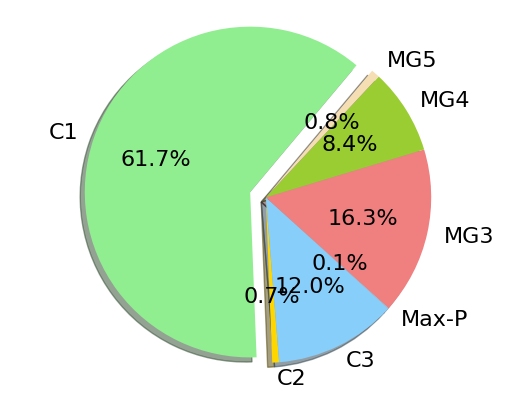

Write Python code to recreate this figure. (Note: this script raises an exception after producing the figure.)
import matplotlib.pyplot as plt

I3D_F = [23.784, 0.371, 29.954, 0.072, 27.586, 16.630, 1.677]
IST_F = [40.168, 0.868, 15.589, 0.072, 26.079, 15.555, 1.736]
SST_F = [44.692, 0.966, 17.345, 0.072, 23.666, 12.112, 1.224]
GSST_F = [61.773, 0.668, 11.990, 0.072, 16.352, 8.367, 0.849]

I3D_P = [0.066, 1.222, 0.004, 5.894, 0.332, 4.754]
IST_P = [0.038, 0.493, 0.004, 2.354, 0.074, 2.103]
SST_P = [0.038, 0.402, 0.004, 1.647, 0.074, 1.333]
GSST_P = [0.038, 0.201, 0.002, 0.824, 0.037, 0.666]

target = 'GSST_F'

labels_F=['C1','C2','C3', 'Max-P', 'MG3', 'MG4', 'MG5']

labels_P=['C1','MG3', 'C2', 'MG4', 'C3', 'MG5']

colors_F=['lightgreen', 'gold', 'lightskyblue', 'lightsteelblue','lightcoral', 'yellowgreen', 'wheat']
colors_P=['lightgreen', 'lightcoral', 'gold', 'yellowgreen', 'lightskyblue','wheat']


if target == 'I3D_F':sizes=I3D_F
elif target == 'IST_F': sizes=IST_F
elif target == 'SST_F': sizes=SST_F
elif target == 'GSST_F': sizes=GSST_F
elif target == 'I3D_P': sizes=I3D_P
elif target == 'IST_P': sizes=IST_P
elif target == 'SST_P': sizes=SST_P
else: sizes=GSST_P

if target.split('_')[-1]=='P':
    labels = labels_P
    colors = colors_P
elif target.split('_')[-1] == 'F':
    labels = labels_F
    colors = colors_F

explode=[0.1,0,0,0,0,0,0]

font = {'family': 'normal',
        'size': 16}
plt.rc('font', **font)

plt.pie(sizes,explode=explode,labels=labels,

        colors=colors,autopct='%1.1f%%',shadow=True,startangle=50)

plt.axis('equal')

im_name = './img/' + '{}.jpg'.format(target)

plt.savefig(im_name)
plt.close()